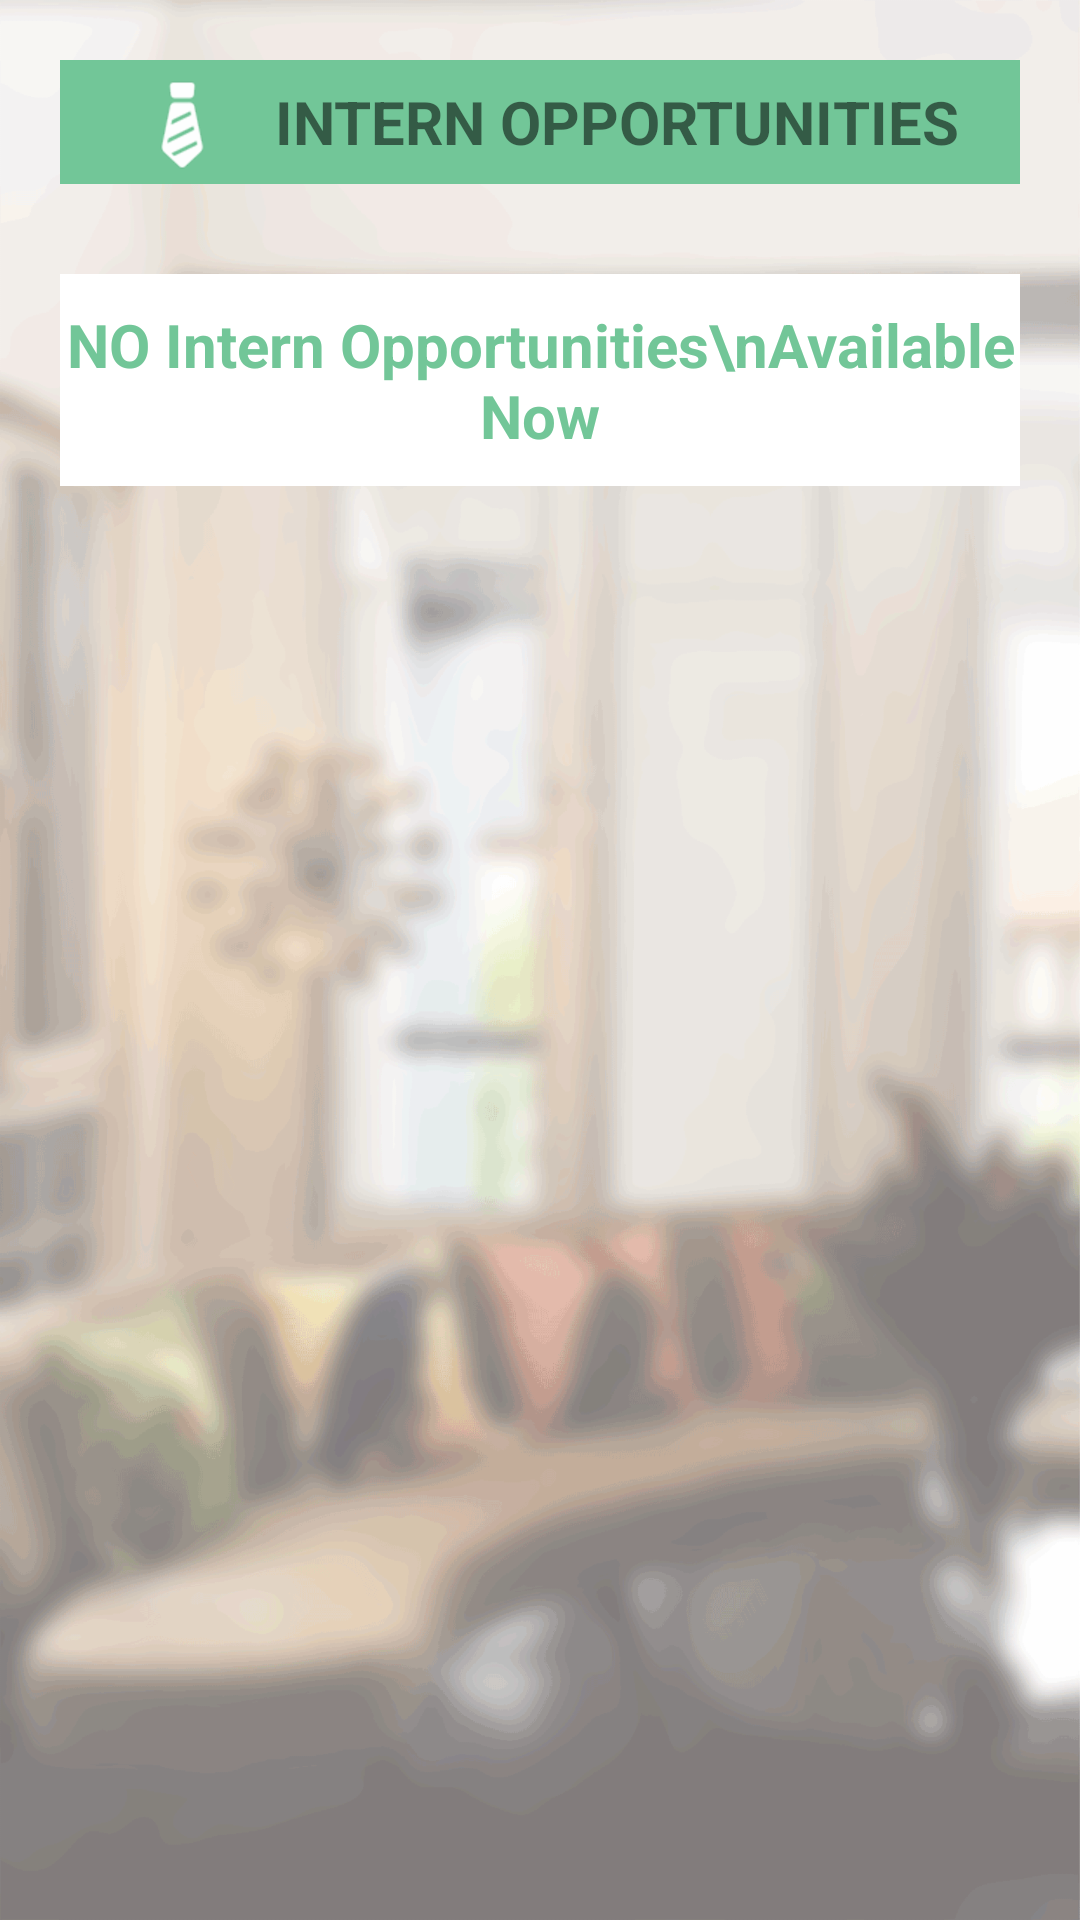

Here is an Android app screen rendered from its layout file. Give the layout XML and the strings, colors and styles it references.
<!-- AndroidManifest.xml: application theme Theme.AppCompat.Light.NoActionBar -->
<!-- res/layout/fragment_intern.xml -->
<FrameLayout xmlns:android="http://schemas.android.com/apk/res/android"
    xmlns:tools="http://schemas.android.com/tools"
    android:layout_width="match_parent"
    android:layout_height="match_parent"
    xmlns:app="http://schemas.android.com/apk/res-auto"
    tools:context="com.ns.siddiqui.sazal.clny_v20.InternFragment"
    android:background="@drawable/bg">

    <LinearLayout
        android:orientation="vertical"
        android:layout_width="match_parent"
        android:layout_height="match_parent"
        android:layout_marginTop="20dp"
        android:layout_marginLeft="20dp"
        android:layout_marginRight="20dp">

        <LinearLayout
            android:orientation="horizontal"
            android:layout_width="match_parent"
            android:layout_height="wrap_content"
            android:background="@color/background"
            android:gravity="center">

            <ImageView
                android:layout_width="wrap_content"
                android:layout_height="wrap_content"
                app:srcCompat="@drawable/tie"
                android:id="@+id/imageView4" />

            <TextView
                android:text="  INTERN OPPORTUNITIES"
                android:layout_width="wrap_content"
                android:layout_height="wrap_content"
                android:id="@+id/textView2"
                android:textStyle="bold"
                android:textSize="20sp"/>
        </LinearLayout>

    <LinearLayout
        android:orientation="vertical"
        android:layout_width="match_parent"
        android:layout_height="wrap_content"
        android:layout_marginTop="30dp"
        android:layout_marginBottom="20dp"
        android:background="@android:color/white">

        <TextView
            android:text="NO Intern Opportunities\nAvailable Now"
            android:layout_width="match_parent"
            android:layout_height="wrap_content"
            android:id="@+id/textView1"
            android:paddingTop="10dp"
            android:paddingBottom="10dp"
            android:textSize="20sp"
            android:textAlignment="center"
            android:textColor="@color/background"
            android:textStyle="bold" />

    </LinearLayout>

    </LinearLayout>

</FrameLayout>
<!-- resources referenced by this layout -->
<resources>
  <color name="background">#72c698</color>
  <!-- drawable bg: png bitmap (drawable-hdpi, 421958 bytes) -->
  <!-- drawable tie: png bitmap (drawable-hdpi, 1306 bytes) -->
</resources>
